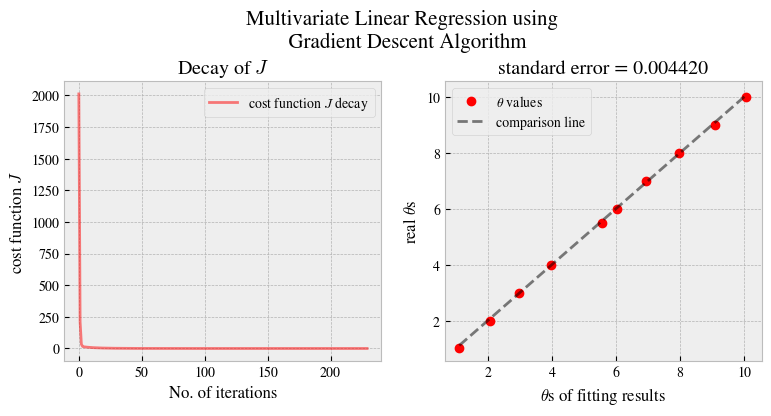

Python code for this plot:
"""
	多元线性回归（梯度下降法） 
        另一版本（样本x的行列互换）
	2018/8/11
[redacted]
"""

import numpy as np
import matplotlib.pyplot as plt

"""
	Hypothesis function:	h(x) = x * theta
		where	theta is the vector of n+1 parameters of theta_j
					[theta_0, theta_1, theta_2 ... theta_n]^T
                T means the transpose of a vector or a matrix
				x is the matrix of n+1 features of x_i
					[x_0, x_1, x_2 ... x_n]
                    
                            feature 0   feature 1   feature 2   ...   feature n
                              x_0[0]      x_1[0]      x_2[0]    ...    x_3[0]
                    samples   x_0[1]      x_1[1]      x_2[1]    ...    x_3[1]
                            ...................................................
                              x_0[m]      x_1[m]      x_2[m]    ...    x_3[m]

					Note:  (1) x_0 is commonly equals to 1
                           (2) x'dimension is m × n
				
	Cost function:	J(theta) = 1/(2*m) * ∑^m(h(x) - y).^2

	Gradient descent algorithm:	theta_j := theta_j - alpha * ∂(J(theta_j)) / ∂(theta_j)
		In multivariate linear regression, the algorithm is as follows:
			theta_j := theta_j - alpha * 1/m * np.dot(x^T, (h(x) - y))

	Feature scaling or normalization (to make sure the converge be faster):
		each feature x_i is normalized as:  norm_x_i := (x_i - miu_i)/(max(x_i) - min(x_i))
"""

def get_training_dataset():
    n = 10  # 一共有10个feature
    m = 50  # 每个feature有50个样本点
    # x: 50 × 10
    x = np.random.rand(m, n)  # 已经得到了normalized数据
    # theta: 10 × 1
    theta = np.transpose(np.array([[1, 2, 3, 4, 5.5, 6, 7, 8, 9, 10]]))
    # y: 50 × 1
    y = np.dot(x, theta) + 0.3 * np.random.rand(m, 1)
    #print(x.shape, theta.shape, y.shape)
    return x, y, theta


def multivariate_linear_regression_gradient_descent(x, y, alpha):
    # 初始化模型
    m = len(x[0])
    theta = np.zeros([10, 1])  # 10 × 1
    h = np.dot(x, theta)  # 50 × 1
    J = 1 / (2 * m) * sum(sum((h - y)**2))  # 1 × 1

    last_J = J
    step = 0
    Js = [J]
    steps = [step]
    print("正在拟合")
    while abs(last_J - J) > 1e-5 or step == 0:
        print("step %d  J = %f" % (step, J))
        print(np.dot(np.transpose(x), (h - y)).shape)
        theta = theta - alpha * 1 / m * np.dot(np.transpose(x), (h - y))
        last_J = J
        h = np.dot(x, theta)
        J = 1 / (2 * m) * sum(sum((h - y)**2))
        step += 1
        Js.append(J)
        steps.append(step)
    print("""拟合结束\n    J = %f\n    steps = %d\n    theta:\n    """ %
          (J, step), np.transpose(theta)[0])
    return theta, steps, Js


def fitting_task(alpha=0.1):
    x, y, real_theta = get_training_dataset()
    theta, steps, Js = multivariate_linear_regression_gradient_descent(
        x, y, alpha)

    plt.rcParams['mathtext.fontset'] = 'stix'
    plt.rcParams['font.family'] = 'STIXGeneral'
    plt.style.use('bmh')
    ax = plt.figure(figsize=(9, 4))

    # 画出cost function J的下降曲线
    plt.subplot(121)
    plt.plot(steps, Js, '-', color='r', alpha=0.5,
             label=r"cost function $J$ decay")
    plt.xlabel(r'No. of iterations', fontsize=12)
    plt.ylabel(r'cost function $J$', fontsize=12)
    plt.title(r'Decay of $J$')
    plt.legend()

    # 画出theta对比图
    plt.subplot(122)
    plt.plot(theta, real_theta, 'o', color='r', label=r"$\theta$ values")
    x = y = np.arange(min(theta), max(theta) + 1)
    std_err = sum((theta - real_theta)**2) / len(theta)
    plt.plot(x, y, '--', color='k', alpha=0.5, label=r"comparison line")
    plt.xlabel(r"$\theta$s of fitting results", fontsize=12)
    plt.ylabel(r"real $\theta$s", fontsize=12)
    plt.title(r"standard error = %.6f" % (std_err))
    plt.legend()

    plt.suptitle(r"""Multivariate Linear Regression using
		Gradient Descent Algorithm""", fontsize=15)
    ax.subplots_adjust(bottom=0.1, top=0.8)
    plt.show()


if __name__ == "__main__":
    fitting_task(alpha=0.1)
